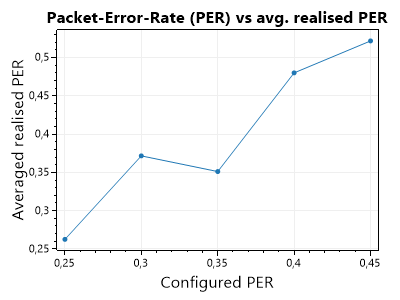

The table this chart was drawn from, first rows:
GenerationIndex, GenerationTotalPackets, GenerationRedundancyUsed, MissedPackets, ReceivedPackets, RngResolution, PacketErrorRate, ConfiguredPacketErrorRate, Success, Rank
0, 6, 3, 1, 6, 7, 0.1429, 0.25, True, 6
1, 6, 3, 0, 6, 6, 0, 0.25, True, 6
2, 6, 3, 4, 5, 9, 0.4444, 0.25, False, 6
3, 6, 3, 0, 6, 6, 0, 0.25, True, 6
0, 6, 3, 9, 0, 0, 1, 0.25, False, 0
5, 6, 3, 4, 5, 9, 0.4444, 0.25, False, 6
6, 6, 3, 3, 6, 9, 0.3333, 0.25, True, 6
7, 6, 3, 0, 6, 6, 0, 0.25, True, 6
8, 6, 3, 0, 2, 2, 0, 0.25, True, 2
0, 6, 3, 1, 6, 7, 0.1429, 0.3, True, 6
0, 6, 3, 9, 0, 0, 1, 0.3, False, 0
2, 6, 3, 2, 6, 8, 0.25, 0.3, True, 6
0, 6, 3, 9, 0, 0, 1, 0.3, False, 0
4, 6, 3, 1, 6, 7, 0.1429, 0.3, True, 6
5, 6, 3, 3, 6, 9, 0.3333, 0.3, True, 6
6, 6, 3, 1, 6, 7, 0.1429, 0.3, True, 6
7, 6, 3, 3, 6, 9, 0.3333, 0.3, True, 6
8, 6, 3, 0, 2, 2, 0, 0.3, True, 2
0, 6, 3, 1, 5, 6, 0.1667, 0.35, False, 6
1, 6, 3, 4, 5, 9, 0.4444, 0.35, False, 6
2, 6, 3, 2, 6, 8, 0.25, 0.35, True, 6
3, 6, 3, 1, 6, 7, 0.1429, 0.35, True, 6
4, 6, 3, 5, 4, 9, 0.5556, 0.35, False, 5
5, 6, 3, 0, 6, 6, 0, 0.35, True, 6
0, 6, 3, 9, 0, 0, 1, 0.35, False, 0
7, 6, 3, 2, 6, 8, 0.25, 0.35, True, 6
0, 6, 3, 3, 5, 8, 0.375, 0.4, False, 6
1, 6, 3, 6, 2, 8, 0.75, 0.4, False, 3
2, 6, 3, 5, 4, 9, 0.5556, 0.4, False, 5
3, 6, 3, 2, 6, 8, 0.25, 0.4, True, 6
0, 6, 3, 9, 0, 0, 1, 0.4, False, 0
5, 6, 3, 2, 6, 8, 0.25, 0.4, True, 6
6, 6, 3, 5, 4, 9, 0.5556, 0.4, False, 5
7, 6, 3, 2, 6, 8, 0.25, 0.4, True, 6
8, 6, 3, 1, 2, 3, 0.3333, 0.4, True, 2
0, 6, 3, 1, 4, 5, 0.2, 0.45, False, 5
1, 6, 3, 0, 6, 6, 0, 0.45, True, 6
0, 6, 3, 9, 0, 0, 1, 0.45, False, 0
3, 6, 3, 6, 3, 9, 0.6667, 0.45, False, 4
4, 6, 3, 4, 1, 5, 0.8, 0.45, False, 2
5, 6, 3, 4, 5, 9, 0.4444, 0.45, False, 6
6, 6, 3, 2, 6, 8, 0.25, 0.45, True, 6
0, 6, 3, 9, 0, 0, 1, 0.45, False, 0
8, 6, 3, 1, 2, 3, 0.3333, 0.45, True, 2
